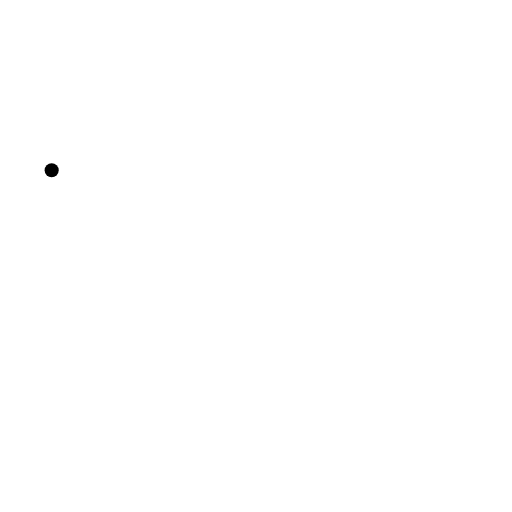
t = 0.00 s
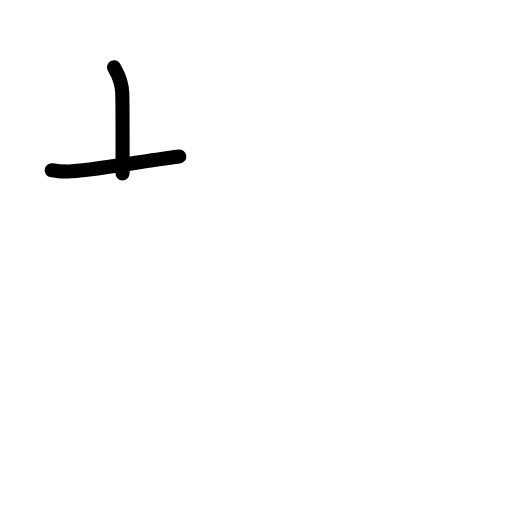
t = 1.42 s
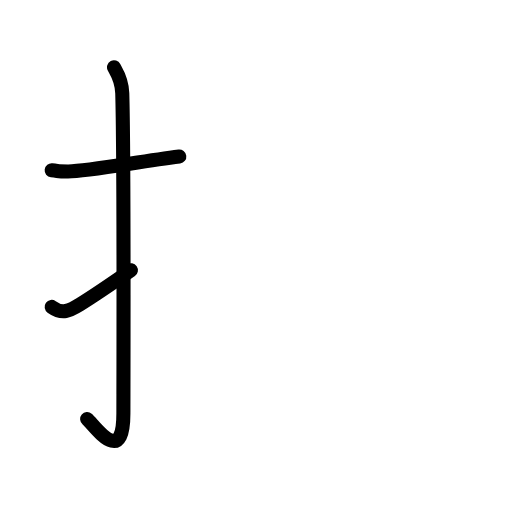
t = 2.75 s
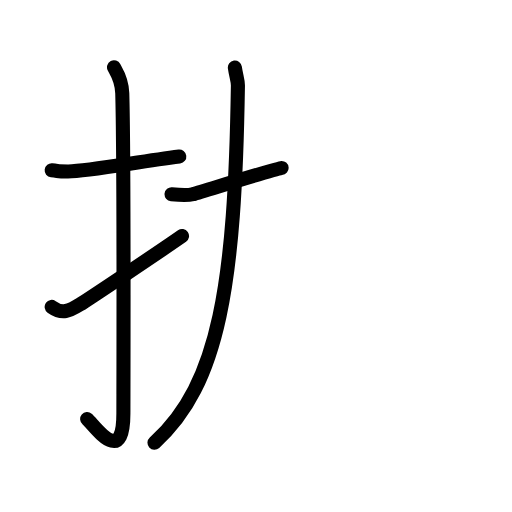
t = 4.20 s
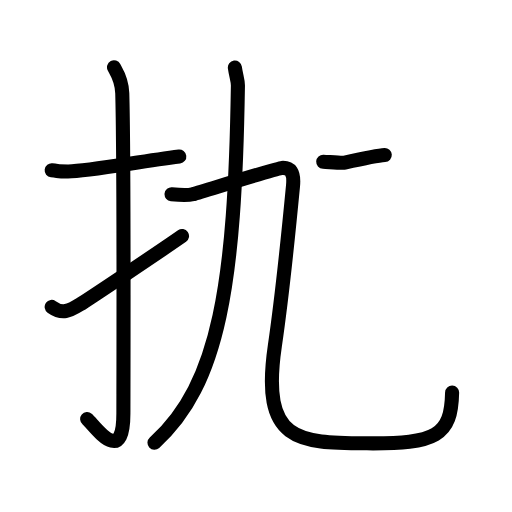
t = 5.30 s
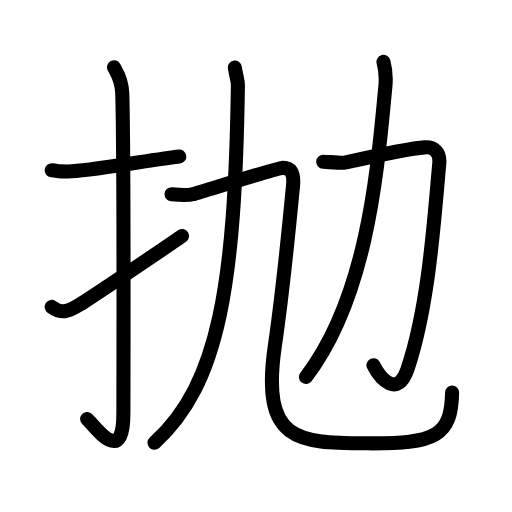
t = 7.00 s

The animated SVG that drew these frames (rendered in a browser with its animation timeline set to each time). Animation: 27 SMIL elements (animate=27); one cycle of 7.00 s.

<?xml version="1.0" encoding="UTF-8"?>
<!--
AniKanjiVG is licensed by CC-BY-SA Paul C. Sommerhoff (https://bitbucket.org/sommerhoff/anikanjivg).
AniKanjiVG uses KanjiVG which is licensed by CC-BY-SA Ulrich Apel (http://kanjivg.tagaini.net).
See also http://creativecommons.org/licenses/by-sa/3.0/
-->
<svg xmlns:kvg='http://kanjivg.tagaini.net' xmlns='http://www.w3.org/2000/svg' width='109' height='109' viewBox='0 0 109 109' style='fill:none;stroke:#000000;stroke-width:3;stroke-linecap:round;stroke-linejoin:round;' id="kvg:kanji_0629b"><g id="kvg:0629b" kvg:element="抛"><g id="kvg:0629b-g1" kvg:element="扌" kvg:variant="true" kvg:original="手" kvg:position="left" kvg:radical="general"><path id="kvg:0629b-s1" kvg:type="㇐" d="M11,36.25c2.08,0.25,1.25,0.25,3.5,0.25c4.26,0,14.5-2,23.67-3.17"><animate attributeName="d" begin="0.0s" dur="0.5s" from="M11,36.25C11,36.25,11,36.25,11,36.25" to="M11,36.25c2.08,0.25,1.25,0.25,3.5,0.25" />
<animate attributeName="d" begin="0.5s" dur="0.5s" from="M11,36.25c2.08,0.25,1.25,0.25,3.5,0.25c0,0,0,0,0,0,0" to="M11,36.25c2.08,0.25,1.25,0.25,3.5,0.25c4.26,0,14.5-2,23.67-3.17" />
</path>
<path id="kvg:0629b-s2" kvg:type="㇚" d="M24.27,14.33c0.48,0.92,1.67,2.49,1.76,5.52c0.4,14.55,0.24,63.16,0.24,68.12c0,11.78-6.21,2.5-7.71,1.25"><animate attributeName="d" begin="1.0s" dur="0.3333333333333333s" from="M24.27,14.33C24.27,14.33,24.27,14.33,24.27,14.33" to="M24.27,14.33c0.48,0.92,1.67,2.49,1.76,5.52" />
<animate attributeName="d" begin="1.3333333333333333s" dur="0.3333333333333333s" from="M24.27,14.33c0.48,0.92,1.67,2.49,1.76,5.52c0,0,0,0,0,0,0" to="M24.27,14.33c0.48,0.92,1.67,2.49,1.76,5.52c0.4,14.55,0.24,63.16,0.24,68.12" />
<animate attributeName="d" begin="1.6666666666666665s" dur="0.3333333333333333s" from="M24.27,14.33c0.48,0.92,1.67,2.49,1.76,5.52c0.4,14.55,0.24,63.16,0.24,68.12c0,0,0,0,0,0,0" to="M24.27,14.33c0.48,0.92,1.67,2.49,1.76,5.52c0.4,14.55,0.24,63.16,0.24,68.12c0,11.78-6.21,2.5-7.71,1.25" />
<animate attributeName="d" begin="0s" dur="1.0s" from="M-100,-100" to="M-100,-100" />
</path>
<path id="kvg:0629b-s3" kvg:type="㇀" d="M11,65.34c2.27,1.63,3.72,0.88,5.99-0.51C18.33,64,33.08,54.2,38.75,50.25"><animate attributeName="d" begin="2.0s" dur="0.5s" from="M11,65.34C11,65.34,11,65.34,11,65.34" to="M11,65.34c2.27,1.63,3.72,0.88,5.99-0.51" />
<animate attributeName="d" begin="2.5s" dur="0.5s" from="M11,65.34c2.27,1.63,3.72,0.88,5.99-0.51c0,0,0,0,0,0,0" to="M11,65.34c2.27,1.63,3.72,0.88,5.99-0.51C18.33,64,33.08,54.2,38.75,50.25" />
<animate attributeName="d" begin="0s" dur="2.0s" from="M-100,-100" to="M-100,-100" />
</path>
</g>
<g id="kvg:0629b-g2" kvg:position="right"><g id="kvg:0629b-g3" kvg:element="九" kvg:position="nyo"><path id="kvg:0629b-s4" kvg:type="㇒" d="M50,14.38c0.24,1.75,0.67,2.68,0.65,3.89C50,60.25,46.75,81.75,32.89,94.25"><animate attributeName="d" begin="3.0s" dur="0.5s" from="M50,14.38C50,14.38,50,14.38,50,14.38" to="M50,14.38c0.24,1.75,0.67,2.68,0.65,3.89" />
<animate attributeName="d" begin="3.5s" dur="0.5s" from="M50,14.38c0.24,1.75,0.67,2.68,0.65,3.89c0,0,0,0,0,0,0" to="M50,14.38c0.24,1.75,0.67,2.68,0.65,3.89C50,60.25,46.75,81.75,32.89,94.25" />
<animate attributeName="d" begin="0s" dur="3.0s" from="M-100,-100" to="M-100,-100" />
</path>
<g id="kvg:0629b-g4" kvg:element="乙"><path id="kvg:0629b-s5" kvg:type="㇈" d="M36.52,41.35c1.48,0.15,3.55,0.25,4.49,0s18.1-5.54,18.94-5.6c1.87-0.13,2.71,0.89,2.43,3.82c-0.56,5.85-2.36,23.74-3.87,34.08c-3.01,20.6,4.99,20.6,19.6,20.73c14.79,0.13,17.95-1.6,18.14-10.81"><animate attributeName="d" begin="4.0s" dur="0.2s" from="M36.52,41.35C36.52,41.35,36.52,41.35,36.52,41.35" to="M36.52,41.35c1.48,0.15,3.55,0.25,4.49,0s18.1-5.54,18.94-5.6" />
<animate attributeName="d" begin="4.2s" dur="0.2s" from="M36.52,41.35c1.48,0.15,3.55,0.25,4.49,0s18.1-5.54,18.94-5.6c0,0,0,0,0,0,0" to="M36.52,41.35c1.48,0.15,3.55,0.25,4.49,0s18.1-5.54,18.94-5.6c1.87-0.13,2.71,0.89,2.43,3.82" />
<animate attributeName="d" begin="4.4s" dur="0.2s" from="M36.52,41.35c1.48,0.15,3.55,0.25,4.49,0s18.1-5.54,18.94-5.6c1.87-0.13,2.71,0.89,2.43,3.82c0,0,0,0,0,0,0" to="M36.52,41.35c1.48,0.15,3.55,0.25,4.49,0s18.1-5.54,18.94-5.6c1.87-0.13,2.71,0.89,2.43,3.82c-0.56,5.85-2.36,23.74-3.87,34.08" />
<animate attributeName="d" begin="4.6s" dur="0.2s" from="M36.52,41.35c1.48,0.15,3.55,0.25,4.49,0s18.1-5.54,18.94-5.6c1.87-0.13,2.71,0.89,2.43,3.82c-0.56,5.85-2.36,23.74-3.87,34.08c0,0,0,0,0,0,0" to="M36.52,41.35c1.48,0.15,3.55,0.25,4.49,0s18.1-5.54,18.94-5.6c1.87-0.13,2.71,0.89,2.43,3.82c-0.56,5.85-2.36,23.74-3.87,34.08c-3.01,20.6,4.99,20.6,19.6,20.73" />
<animate attributeName="d" begin="4.8s" dur="0.2s" from="M36.52,41.35c1.48,0.15,3.55,0.25,4.49,0s18.1-5.54,18.94-5.6c1.87-0.13,2.71,0.89,2.43,3.82c-0.56,5.85-2.36,23.74-3.87,34.08c-3.01,20.6,4.99,20.6,19.6,20.73c0,0,0,0,0,0,0" to="M36.52,41.35c1.48,0.15,3.55,0.25,4.49,0s18.1-5.54,18.94-5.6c1.87-0.13,2.71,0.89,2.43,3.82c-0.56,5.85-2.36,23.74-3.87,34.08c-3.01,20.6,4.99,20.6,19.6,20.73c14.79,0.13,17.95-1.6,18.14-10.81" />
<animate attributeName="d" begin="0s" dur="4.0s" from="M-100,-100" to="M-100,-100" />
</path>
</g>
</g>
<g id="kvg:0629b-g5" kvg:element="力"><path id="kvg:0629b-s6" kvg:type="㇆" d="M68.81,34.42c1.44,0.08,4,0.33,4.58,0.21c4.73-1.06,14.41-3.1,17.05-3.26c1.81-0.11,3.31,0.89,3.08,3.42c-1.11,12.21-2.27,30.47-6.76,43.77c-2.1,6.21-5.76,2.19-7.26-0.81"><animate attributeName="d" begin="5.0s" dur="0.2s" from="M68.81,34.42C68.81,34.42,68.81,34.42,68.81,34.42" to="M68.81,34.42c1.44,0.08,4,0.33,4.58,0.21" />
<animate attributeName="d" begin="5.2s" dur="0.2s" from="M68.81,34.42c1.44,0.08,4,0.33,4.58,0.21c0,0,0,0,0,0,0" to="M68.81,34.42c1.44,0.08,4,0.33,4.58,0.21c4.73-1.06,14.41-3.1,17.05-3.26" />
<animate attributeName="d" begin="5.4s" dur="0.2s" from="M68.81,34.42c1.44,0.08,4,0.33,4.58,0.21c4.73-1.06,14.41-3.1,17.05-3.26c0,0,0,0,0,0,0" to="M68.81,34.42c1.44,0.08,4,0.33,4.58,0.21c4.73-1.06,14.41-3.1,17.05-3.26c1.81-0.11,3.31,0.89,3.08,3.42" />
<animate attributeName="d" begin="5.6s" dur="0.2s" from="M68.81,34.42c1.44,0.08,4,0.33,4.58,0.21c4.73-1.06,14.41-3.1,17.05-3.26c1.81-0.11,3.31,0.89,3.08,3.42c0,0,0,0,0,0,0" to="M68.81,34.42c1.44,0.08,4,0.33,4.58,0.21c4.73-1.06,14.41-3.1,17.05-3.26c1.81-0.11,3.31,0.89,3.08,3.42c-1.11,12.21-2.27,30.47-6.76,43.77" />
<animate attributeName="d" begin="5.8s" dur="0.2s" from="M68.81,34.42c1.44,0.08,4,0.33,4.58,0.21c4.73-1.06,14.41-3.1,17.05-3.26c1.81-0.11,3.31,0.89,3.08,3.42c-1.11,12.21-2.27,30.47-6.76,43.77c0,0,0,0,0,0,0" to="M68.81,34.42c1.44,0.08,4,0.33,4.58,0.21c4.73-1.06,14.41-3.1,17.05-3.26c1.81-0.11,3.31,0.89,3.08,3.42c-1.11,12.21-2.27,30.47-6.76,43.77c-2.1,6.21-5.76,2.19-7.26-0.81" />
<animate attributeName="d" begin="0s" dur="5.0s" from="M-100,-100" to="M-100,-100" />
</path>
<path id="kvg:0629b-s7" kvg:type="㇒" d="M81.64,13.18c0.36,1.32,0.62,3.06,0.4,5.3c-1.63,16.62-3.54,44.28-16.9,61.77"><animate attributeName="d" begin="6.0s" dur="0.5s" from="M81.64,13.18C81.64,13.18,81.64,13.18,81.64,13.18" to="M81.64,13.18c0.36,1.32,0.62,3.06,0.4,5.3" />
<animate attributeName="d" begin="6.5s" dur="0.5s" from="M81.64,13.18c0.36,1.32,0.62,3.06,0.4,5.3c0,0,0,0,0,0,0" to="M81.64,13.18c0.36,1.32,0.62,3.06,0.4,5.3c-1.63,16.62-3.54,44.28-16.9,61.77" />
<animate attributeName="d" begin="0s" dur="6.0s" from="M-100,-100" to="M-100,-100" />
</path>
</g>
</g>
</g>
</svg>
